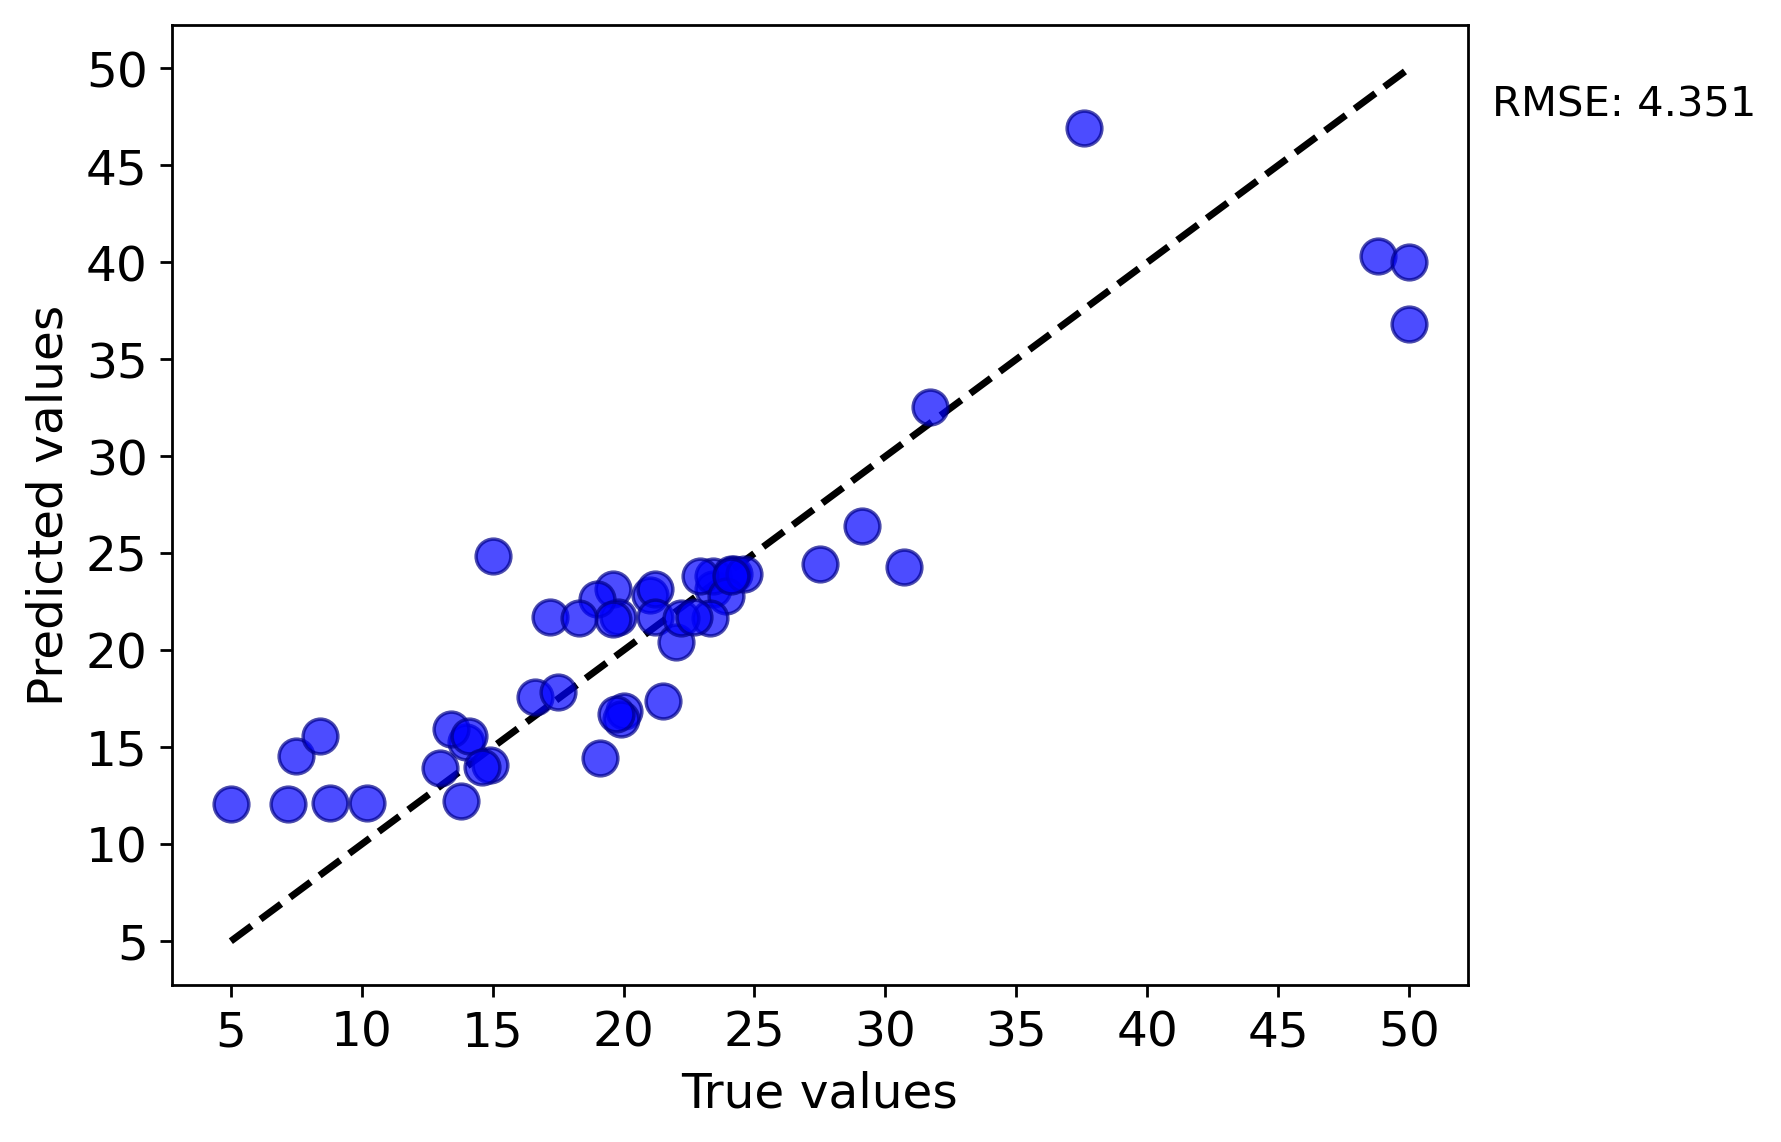

The file beside this chart, header and first rows:
y true, y pred
21.0, 22.87
21.2, 23.14
16.6, 17.57
23.4, 23.14
19.6, 23.14
24.2, 23.91
23.4, 23.84
24.1, 23.91
22.9, 23.84
23.9, 22.8
27.5, 24.45
19.8, 21.7
21.2, 21.74
22.0, 20.4
14.0, 15.27
24.6, 23.91
29.1, 26.4
24.1, 23.84
20.0, 16.88
23.3, 21.68
21.5, 17.38
37.6, 46.93
31.7, 32.54
48.8, 40.3
30.7, 24.31
50.0, 40.02
22.2, 21.68
19.0, 22.67
17.2, 21.71
22.7, 21.69
50.0, 36.81
13.8, 12.21
15.0, 24.88
10.2, 12.15
5.0, 12.08
7.2, 12.08
7.5, 14.54
8.8, 12.13
8.4, 15.6
13.0, 13.9
13.4, 15.96
14.1, 15.59
14.9, 14.07
19.1, 14.42
19.9, 16.45
19.6, 21.61
14.6, 13.99
19.7, 16.74
18.3, 21.68
17.5, 17.85
